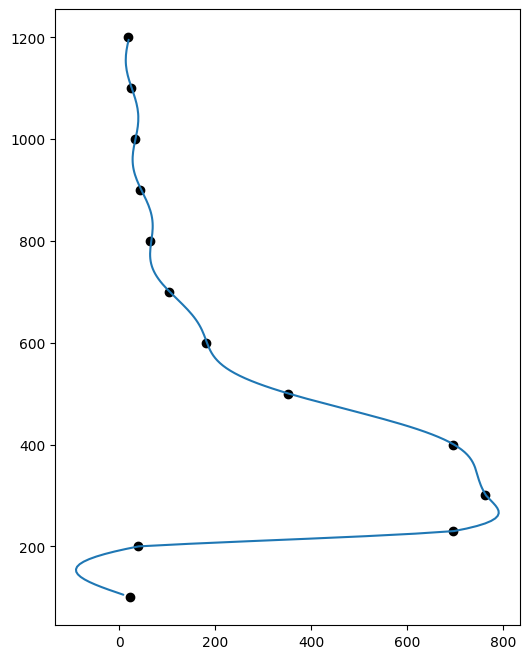

This chart was generated by the following Python code:
# -*- coding: utf-8 -*-
"""
Spyder Editor

This is a temporary script file.
"""

import numpy as np
import matplotlib.pyplot as plt
import seaborn as sns

x1 = np.array([100.,200.,230.,300.,400.,500.,600.,700.,800.,900.,1000, 1100, 1200])
y1 = np.array([21.87,38.34,695.47,762.60,695.47,351.41,180.49,102.88,64.57, 43.75,31.44, 23.66, 18.46])

def FourierEspelho(x1, y1):
    ndat = len(x1)
    n = ndat


    x = np.zeros(2 * ndat)
    y = np.zeros(2 * ndat)

    am = np.zeros(n)
    bm = np.zeros(n)
    rm = np.zeros(n)
    rm2 = np.zeros(n)
    fn = np.zeros(n)
    xmlat = np.zeros(n)
    sosf = np.zeros(n)

    for i in range(n):
        x[i] = x1[i]
        y[i] = y1[i]

    for i in range(ndat):
        j = ndat - i - 1
        y[ndat + i] = y[j]

    for m in range(n):
        nr = - n - 1
        sa = 0.0
        sb = 0.0
        for i in range(2*n):
            nr = nr + 1
            sa = sa + y[i] * np.cos(2 * np.pi * m * nr / (2 * n))
            sb = sb + y[i] * np.sin(2 * np.pi * m * nr / (2 * n))

        am[m] = (1.0 / (2*n)) * sa
        bm[m] = (1.0 / (2*n)) * sb
        rm[m] = np.sqrt(am[m]**2 + bm[m]**2) 
        rm2[m] = rm[m]**2

    for i in range(n):
        fn[i] = 1.0 * i / (2 * n * 0.5)

    f0 = 0
    m = 0

    resulty = []
    resultx = []

    step = 5
    for xpar in range(int(x1.min()), 
                      int(x1.max()) + step, 
                      step):

        if (xpar >= x1[-1]):
            xnr = - 1

        elif (xpar <= x1[0]):
            xnr = -ndat

        else:
            for i in range(ndat):
                if xpar == x[i]:
                    xnr = - ndat + i

                elif (xpar > x1[i]) and (xpar < x1[i + 1]):
                    xnr = (- ndat + i)*1

                    xnr = xnr + ((xpar - x1[i]) / (x1[i + 1] - x1[i]))


            st = 0
            for m in range(1, ndat):

                st += am[m]*np.cos(2*np.pi*xnr*0.5*m*fn[1]) + bm[m]*np.sin(2*np.pi*xnr*0.5*m*fn[1])

            resulty.append(am[0] + 2.0*st + am[-1]*np.cos(2*np.pi*xnr*0.5*n*fn[0]))
            resultx.append(xpar)
            
    return resultx, resulty 


fourier_x, fourier_y = FourierEspelho(x1, y1)

fig, ax = plt.subplots(figsize = (6, 8))
sns.set_style("whitegrid")

ax.plot(y1, x1, 'o', color = 'black', label = 'Dados')
ax.plot(fourier_y, fourier_x, label = 'Fourier')